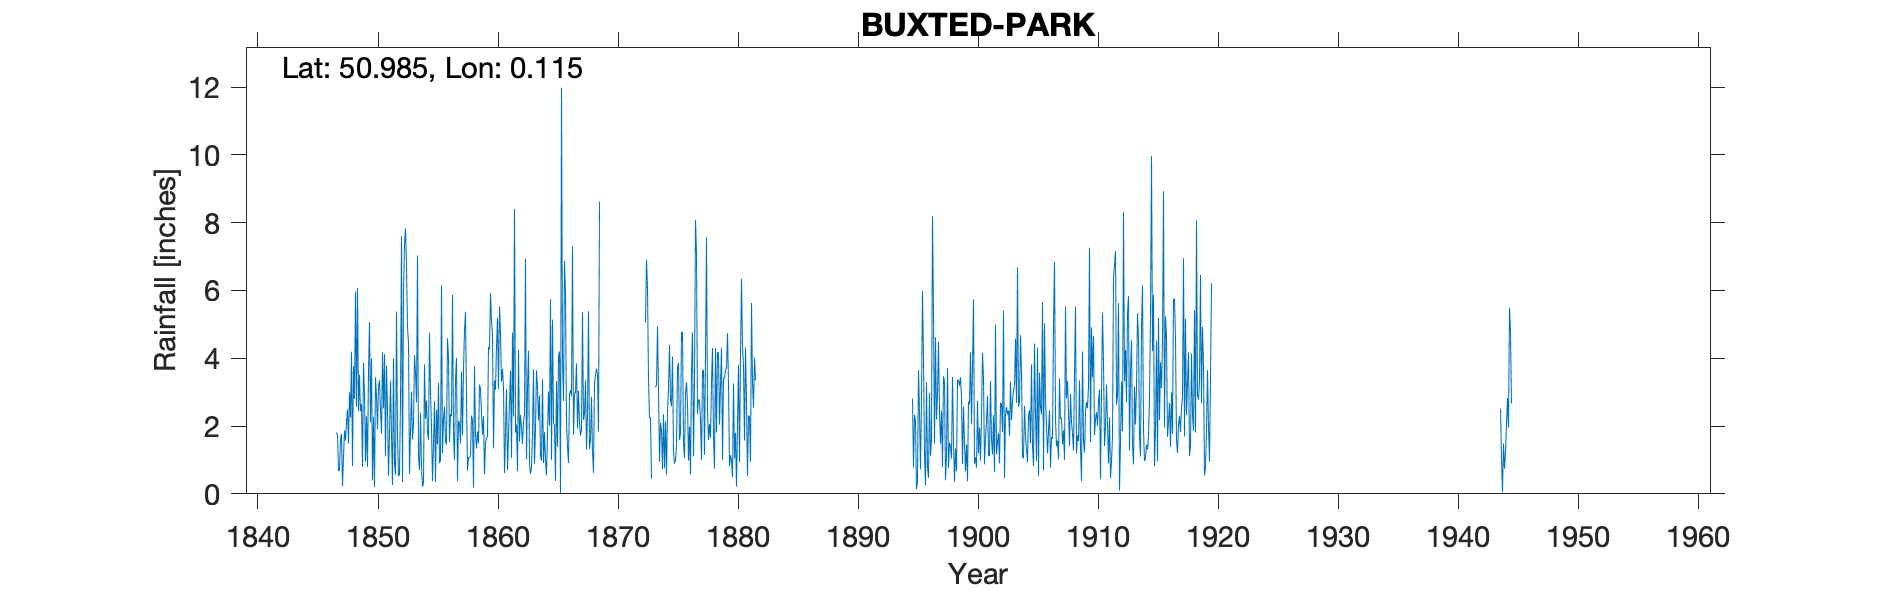

The file beside this chart, header and first rows:
BUXTED PARK, , , , , , , , , , , , , , , , , , , , , , , 
Grid ref, TQ485227, Long, 0.115, Lat, 50.98, Elevation, 94, ft, , , , , , , , , , , , , , , 
Station no, 510/6, , , , , , , , , , , , , , , , , , , , , , 
, 1840, 1841, 1842, 1843, 1844, 1845, 1846, 1847, 1848, 1849, 1850, 1851, 1852, 1853, 1854, 1855, 1856, 1857, 1858, 1859, 1860, 1861, 1862
January, , , , , , , , 1.81, 1.49, 2.44, 0.4, 4.12, 5.38, 4.44, 2.39, 0.37, 2.57, 4.01, 1.08, 3.1, 4.7, 0.61, 2.04
February, , , , , , , , 1.73, 3, 2.65, 2.27, 1.1, 1.71, 0.59, 0.81, 1.49, 1.54, 0.37, 1.06, 2.37, 1.34, 1.82, 0.67
March, , , , , , , , 0.67, 2.25, 0.79, 0.2, 3.78, 0.52, 1.83, 0.21, 2.73, 1.46, 2.16, 1.12, 1.75, 3.35, 3.09, 4.25
April, , , , , , , , 0.69, 4.19, 3.87, 3.44, 2.45, 0.58, 3.02, 0.33, 0.36, 4.59, 2.09, 2.31, 2.29, 3.07, 0.7, 1.54
May, , , , , , , , 1.63, 0.82, 2.91, 2.87, 0.53, 2.75, 1.61, 3.82, 2.48, 4.02, 1.48, 2.19, 0.57, 4.36, 1.76, 2.33
June, , , , , , , , 1.77, 3.77, 0.95, 1.91, 1.78, 7.61, 2.07, 2.21, 1.45, 1.53, 3.61, 0.18, 1.51, 5.2, 2.65, 1.96
July, , , , , , , , 0.22, 2.8, 2.29, 3.17, 3.34, 0.34, 4.09, 2.75, 3.27, 2.35, 1.73, 3.76, 1.66, 3.1, 3.63, 1.47
August, , , , , , , , 1.08, 5.97, 0.8, 3.35, 1.74, 5.89, 3.57, 1.81, 0.91, 2.29, 3.67, 1.74, 1.68, 5.53, 1.06, 2.14
September, , , , , , , , 1.87, 2.56, 3.58, 2.45, 0.26, 7.39, 2.69, 1.6, 0.97, 5.87, 4.81, 1.34, 4.33, 4.76, 4.76, 2.33
October, , , , , , , , 1.57, 6.08, 5.07, 1.78, 3.99, 7.83, 7.03, 4.75, 6.15, 1.75, 5.37, 1.84, 4.26, 3.31, 2.28, 6.94
November, , , , , , , , 2.12, 2.44, 2.11, 4.18, 0.92, 6.74, 1.09, 3.02, 1.19, 1, 2.86, 1.49, 5.92, 3.68, 8.4, 1.02
December, , , , , , , , 2.49, 3.51, 4, 2.52, 0.56, 4.91, 0.7, 1.98, 2.19, 3.37, 0.68, 3.22, 5.11, 3.15, 1.81, 3.15
Total, , , , , , , , 17.65, 38.88, 31.46, 28.54, 24.57, 51.65, 32.73, 25.68, 23.56, 32.34, 32.84, 21.33, 34.55, 45.55, 32.57, 29.84
NOTES, , , , , , , , , , , , , , , , , , , , , , , 
The GR is for the House at Buxted Park, …, , , , , , , , , , , , , , , , , , , , , , , 
The gaps in the record are generally due…, , , , , , , , , , , , , , , , , , , , , , , 
1847 – 1868 Colonel Harcourt – his wife …, , , , , , , , , , , , , , , , , , , , , , , 
1869 to Sep 1872 gap – possibly due to m…, , , , , , , , , , , , , , , , , , , , , , , 
Oct 1872 to Dec 1879. Colonel Harcourt/W…, , , , , , , , , , , , , , , , , , , , , , , 
1880 – 1881 The Right Honourable W H B P…, , , , , , , , , , , , , , , , , , , , , , , 
1883 – 1894 gap. The Portman main estate…, , , , , , , , , , , , , , , , , , , , , , , 
1895 – 1909 H C Prinsep, head gardener a…, , , , , , , , , , , , , , , , , , , , , , , 
1910 – 1919 Mr G Phillips for the Honour…, , , , , , , , , , , , , , , , , , , , , , , 
1944 Mr (could be Ms (In 1944?)) A V Pik…, , , , , , , , , , , , , , , , , , , , , , , 
There is one other record for 1868 only …, , , , , , , , , , , , , , , , , , , , , , , 
